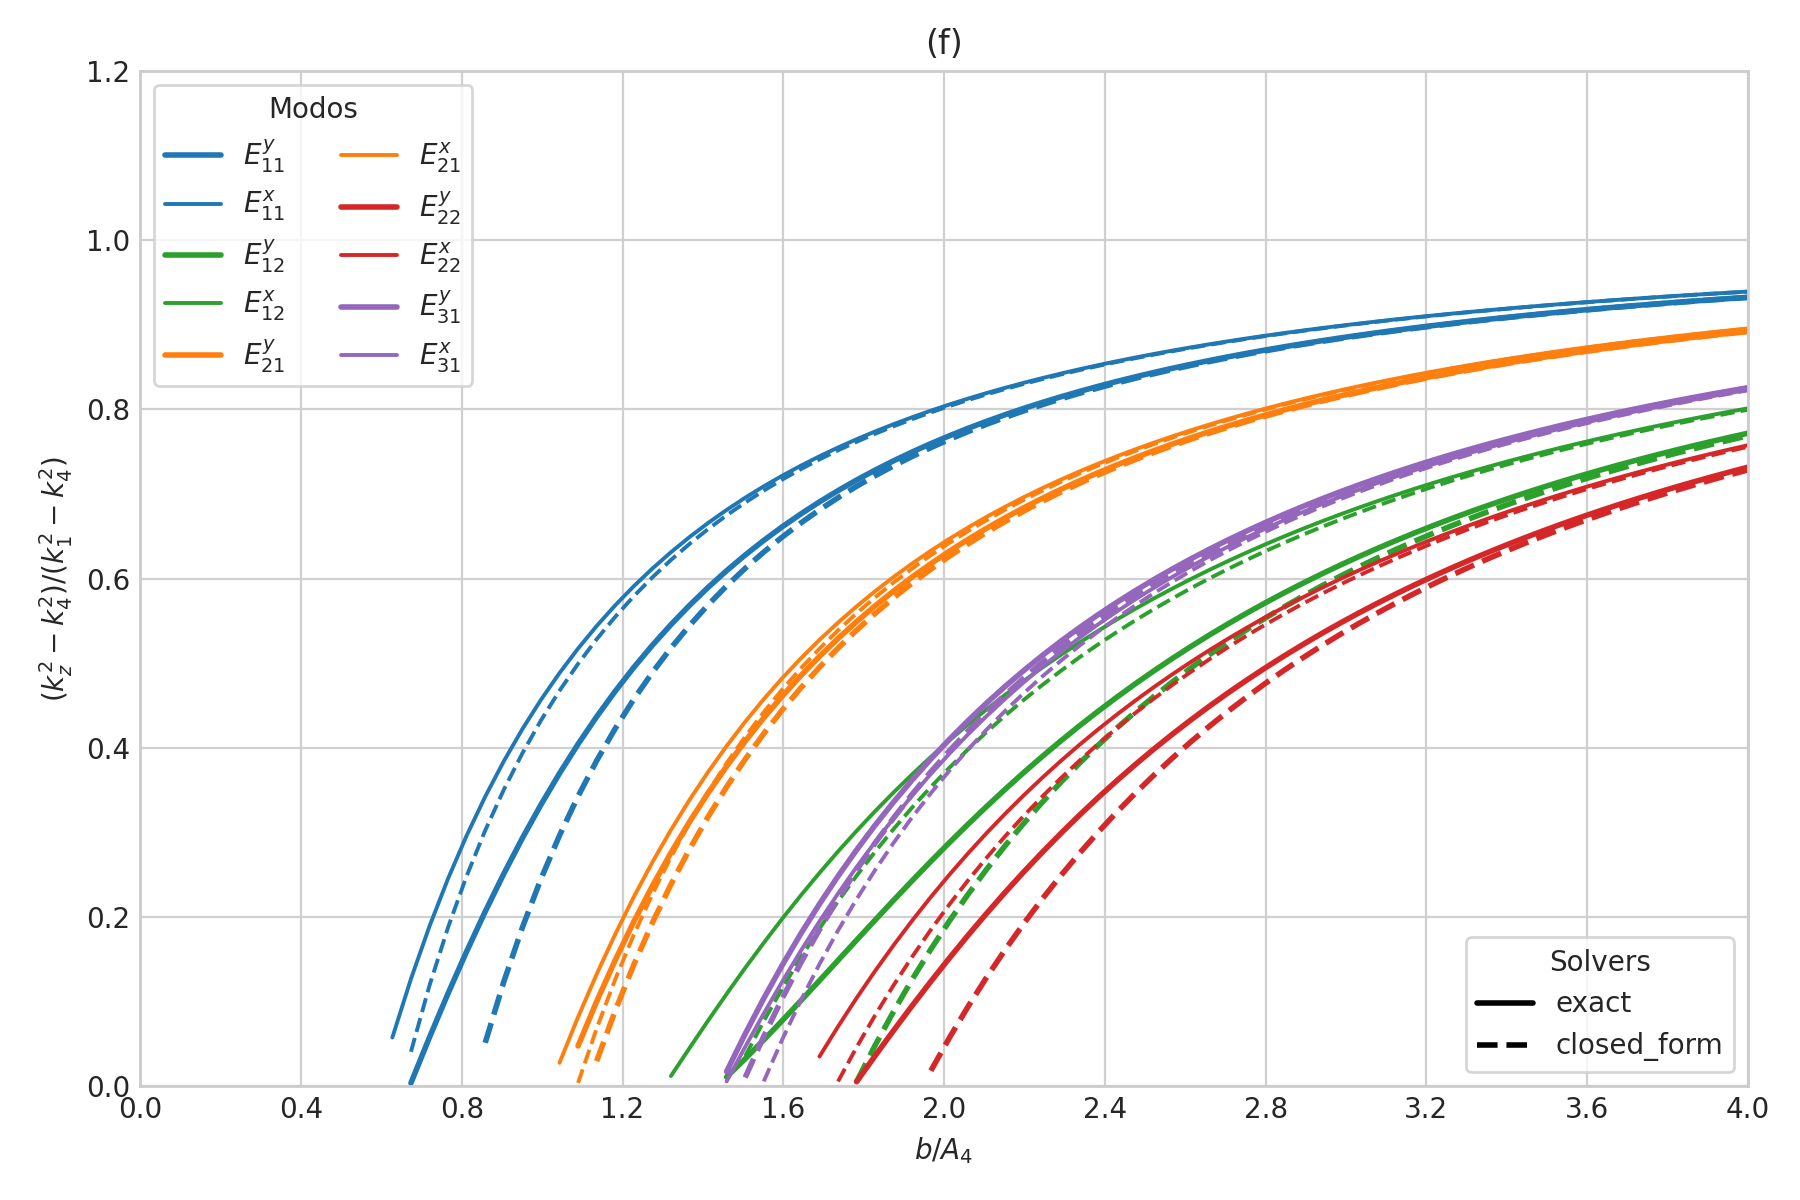

The data file committed next to this chart (first rows):
case_id, panel_id, geometry_model, variant_id, curve_id, solver_model, mode_family, p, q, sample_index, b_over_A4, a, b, guided, domain_valid, kx, ky, kz, kz_normalized_against_n4, xi3, xi5, eta2, eta4
SG-006f, SG-006f, rectangular, default, E_y_1_1, exact, E_y, 1, 1, 0, 0.35, 3.1304951684997052e-07, 1.5652475842498526e-07, 0, 1, 4989326, 6796224, 4212412, -0.4404, 2.0221773925772391e-07, 2.0221773925772391e-07, 5.6260064058520862e-07, 5.6260064058520862e-07
SG-006f, SG-006f, rectangular, default, E_y_1_1, exact, E_y, 1, 1, 1, 0.3962, 3.5437431744680205e-07, 1.7718715872340103e-07, 0, 1, 4713763, 6725992, 4622544, -0.367, 1.9199388274818064e-07, 1.9199388274818064e-07, 4.933205407078778e-07, 4.933205407078778e-07
SG-006f, SG-006f, rectangular, default, E_y_1_1, exact, E_y, 1, 1, 2, 0.4424, 3.9569911804363359e-07, 1.9784955902181679e-07, 0, 1, 4461356, 6644729, 4976979, -0.298, 1.8428892242606527e-07, 1.8428892242606527e-07, 4.3871453550301414e-07, 4.3871453550301414e-07
SG-006f, SG-006f, rectangular, default, E_y_1_1, exact, E_y, 1, 1, 3, 0.4886, 4.3702391864046512e-07, 2.1851195932023256e-07, 0, 1, 4230751, 6552267, 5291028, -0.2327, 1.7831923108599284e-07, 1.7831923108599284e-07, 3.9479718533633346e-07, 3.9479718533633346e-07
SG-006f, SG-006f, rectangular, default, E_y_1_1, exact, E_y, 1, 1, 4, 0.5348, 4.7834871923729665e-07, 2.3917435961864833e-07, 0, 1, 4020145, 6448804, 5574747, -0.1702, 1.7358794638923816e-07, 1.7358794638923816e-07, 3.5895699001159151e-07, 3.5895699001159151e-07
SG-006f, SG-006f, rectangular, default, E_y_1_1, exact, E_y, 1, 1, 5, 0.581, 5.1967351983412824e-07, 2.5983675991706412e-07, 0, 1, 3827630, 6334963, 5834718, -0.1101, 1.6976663699911635e-07, 1.6976663699911635e-07, 3.2939920056349024e-07, 3.2939920056349024e-07
SG-006f, SG-006f, rectangular, default, E_y_1_1, exact, E_y, 1, 1, 6, 0.6272, 5.6099832043095983e-07, 2.8049916021547991e-07, 0, 1, 3651358, 6211813, 6075147, -0.0521, 1.6663055534310049e-07, 1.6663055534310049e-07, 3.048354794386506e-07, 3.048354794386506e-07
SG-006f, SG-006f, rectangular, default, E_y_1_1, exact, E_y, 1, 1, 7, 0.6734, 6.0232312102779131e-07, 3.0116156051389566e-07, 1, 1, 3489620, 6080803, 6298637, 0.00394, 1.6402133599337343e-07, 1.6402133599337343e-07, 2.8430376927372006e-07, 2.8430376927372006e-07
SG-006f, SG-006f, rectangular, default, E_y_1_1, exact, E_y, 1, 1, 8, 0.7196, 6.436479216246229e-07, 3.2182396081231145e-07, 1, 1, 3340869, 5943655, 6506766, 0.05795, 1.618245555634567e-07, 1.618245555634567e-07, 2.6706110415039932e-07, 2.6706110415039932e-07
SG-006f, SG-006f, rectangular, default, E_y_1_1, exact, E_y, 1, 1, 9, 0.7658, 6.8497272222145449e-07, 3.4248636111072724e-07, 1, 1, 3203731, 5802208, 6700517, 0.1098, 1.5995572561485438e-07, 1.5995572561485438e-07, 2.5251875371205525e-07, 2.5251875371205525e-07
SG-006f, SG-006f, rectangular, default, E_y_1_1, exact, E_y, 1, 1, 10, 0.812, 7.2629752281828586e-07, 3.6314876140914293e-07, 1, 1, 3076989, 5658278, 6880586, 0.1594, 1.5835126621573863e-07, 1.5835126621573863e-07, 2.4020210553100808e-07, 2.4020210553100808e-07
SG-006f, SG-006f, rectangular, default, E_y_1_1, exact, E_y, 1, 1, 11, 0.8582, 7.6762232341511745e-07, 3.8381116170755873e-07, 1, 1, 2959569, 5513539, 7047572, 0.2065, 1.5696252494677226e-07, 1.5696252494677226e-07, 2.2972479777540329e-07, 2.2972479777540329e-07
SG-006f, SG-006f, rectangular, default, E_y_1_1, exact, E_y, 1, 1, 12, 0.9044, 8.0894712401194904e-07, 4.0447356200597452e-07, 1, 1, 2850530, 5369442, 7202084, 0.2511, 1.5575171547898596e-07, 1.5575171547898596e-07, 2.2077092397652088e-07, 2.2077092397652088e-07
SG-006f, SG-006f, rectangular, default, E_y_1_1, exact, E_y, 1, 1, 13, 0.9506, 8.5027192460878063e-07, 4.2513596230439031e-07, 1, 1, 2749042, 5227186, 7344776, 0.2932, 1.5468909897190162e-07, 1.5468909897190162e-07, 2.1308184904468142e-07, 2.1308184904468142e-07
SG-006f, SG-006f, rectangular, default, E_y_1_1, exact, E_y, 1, 1, 14, 0.9968, 8.9159672520561211e-07, 4.4579836260280605e-07, 1, 1, 2654375, 5087710, 7476359, 0.3327, 1.5375098957533387e-07, 1.5375098957533387e-07, 2.0644582430772876e-07, 2.0644582430772876e-07
SG-006f, SG-006f, rectangular, default, E_y_1_1, exact, E_y, 1, 1, 15, 1.043, 9.3292152580244359e-07, 4.6646076290122179e-07, 1, 1, 2565884, 4951718, 7597576, 0.3697, 1.5291831820309445e-07, 1.5291831820309445e-07, 2.0068950393681484e-07, 2.0068950393681484e-07
SG-006f, SG-006f, rectangular, default, E_y_1_1, exact, E_y, 1, 1, 16, 1.089, 9.7424632639927528e-07, 4.8712316319963764e-07, 1, 1, 2483001, 4819706, 7709188, 0.4043, 1.5217558185591987e-07, 1.5217558185591987e-07, 1.9567091660490206e-07, 1.9567091660490206e-07
SG-006f, SG-006f, rectangular, default, E_y_1_1, exact, E_y, 1, 1, 17, 1.135, 1.0155711269961067e-06, 5.0778556349805333e-07, 1, 1, 2405223, 4692000, 7811944, 0.4367, 1.5151006389809734e-07, 1.5151006389809734e-07, 1.9127364131872028e-07, 1.9127364131872028e-07
SG-006f, SG-006f, rectangular, default, E_y_1_1, exact, E_y, 1, 1, 18, 1.182, 1.0568959275929385e-06, 5.2844796379646923e-07, 1, 1, 2332101, 4568788, 7906575, 0.4668, 1.5091124780101409e-07, 1.5091124780101409e-07, 1.8740200994274241e-07, 1.8740200994274241e-07
SG-006f, SG-006f, rectangular, default, E_y_1_1, exact, E_y, 1, 1, 19, 1.228, 1.0982207281897698e-06, 5.4911036409488492e-07, 1, 1, 2263238, 4450150, 7993770, 0.4949, 1.5037037104545963e-07, 1.5037037104545963e-07, 1.8397718525228658e-07, 1.8397718525228658e-07
SG-006f, SG-006f, rectangular, default, E_y_1_1, exact, E_y, 1, 1, 20, 1.274, 1.1395455287866014e-06, 5.6977276439330071e-07, 1, 1, 2198279, 4336086, 8074179, 0.5211, 1.498800819231245e-07, 1.498800819231245e-07, 1.8093397661216248e-07, 1.8093397661216248e-07
SG-006f, SG-006f, rectangular, default, E_y_1_1, exact, E_y, 1, 1, 21, 1.32, 1.180870329383433e-06, 5.904351646917165e-07, 1, 1, 2136906, 4226537, 8148402, 0.5455, 1.4943417281356631e-07, 1.4943417281356631e-07, 1.7821826796024126e-07, 1.7821826796024126e-07
SG-006f, SG-006f, rectangular, default, E_y_1_1, exact, E_y, 1, 1, 22, 1.366, 1.2221951299802644e-06, 6.1109756499013219e-07, 1, 1, 2078834, 4121399, 8216992, 0.5682, 1.4902737094449501e-07, 1.4902737094449501e-07, 1.7578494732203616e-07, 1.7578494732203616e-07
SG-006f, SG-006f, rectangular, default, E_y_1_1, exact, E_y, 1, 1, 23, 1.413, 1.2635199305770962e-06, 6.3175996528854809e-07, 1, 1, 2023807, 4020540, 8280453, 0.5894, 1.486551728146731e-07, 1.486551728146731e-07, 1.7359624279560195e-07, 1.7359624279560195e-07
SG-006f, SG-006f, rectangular, default, E_y_1_1, exact, E_y, 1, 1, 24, 1.459, 1.3048447311739276e-06, 6.5242236558696378e-07, 1, 1, 1971596, 3923807, 8339244, 0.6092, 1.4831371210551474e-07, 1.4831371210551474e-07, 1.7162038545392037e-07, 1.7162038545392037e-07
SG-006f, SG-006f, rectangular, default, E_y_1_1, exact, E_y, 1, 1, 25, 1.505, 1.3461695317707594e-06, 6.7308476588537968e-07, 1, 1, 1921990, 3831038, 8393780, 0.6277, 1.4799965351169807e-07, 1.4799965351169807e-07, 1.6983053385862762e-07, 1.6983053385862762e-07
SG-006f, SG-006f, rectangular, default, E_y_1_1, exact, E_y, 1, 1, 26, 1.551, 1.3874943323675907e-06, 6.9374716618379537e-07, 1, 1, 1874803, 3742063, 8444437, 0.645, 1.4771010680234169e-07, 1.4771010680234169e-07, 1.6820390732663739e-07, 1.6820390732663739e-07
SG-006f, SG-006f, rectangular, default, E_y_1_1, exact, E_y, 1, 1, 27, 1.597, 1.4288191329644225e-06, 7.1440956648221127e-07, 1, 1, 1829863, 3656709, 8491556, 0.6612, 1.4744255679792289e-07, 1.4744255679792289e-07, 1.667210855849422e-07, 1.667210855849422e-07
SG-006f, SG-006f, rectangular, default, E_y_1_1, exact, E_y, 1, 1, 28, 1.644, 1.4701439335612539e-06, 7.3507196678062696e-07, 1, 1, 1787014, 3574806, 8535443, 0.6763, 1.4719480596156135e-07, 1.4719480596156135e-07, 1.653654410805733e-07, 1.653654410805733e-07
SG-006f, SG-006f, rectangular, default, E_y_1_1, exact, E_y, 1, 1, 29, 1.69, 1.5114687341580851e-06, 7.5573436707904254e-07, 1, 1, 1746115, 3496188, 8576374, 0.6905, 1.4696492705772706e-07, 1.4696492705772706e-07, 1.6412267718916497e-07, 1.6412267718916497e-07
SG-006f, SG-006f, rectangular, default, E_y_1_1, exact, E_y, 1, 1, 30, 1.736, 1.5527935347549169e-06, 7.7639676737745844e-07, 1, 1, 1707037, 3420693, 8614599, 0.7038, 1.4675122389871035e-07, 1.4675122389871035e-07, 1.6298045114089362e-07, 1.6298045114089362e-07
SG-006f, SG-006f, rectangular, default, E_y_1_1, exact, E_y, 1, 1, 31, 1.782, 1.5941183353517483e-06, 7.9705916767587413e-07, 1, 1, 1669662, 3348166, 8650344, 0.7163, 1.4655219862835229e-07, 1.4655219862835229e-07, 1.6192806490135371e-07, 1.6192806490135371e-07
SG-006f, SG-006f, rectangular, default, E_y_1_1, exact, E_y, 1, 1, 32, 1.828, 1.6354431359485801e-06, 8.1772156797429003e-07, 1, 1, 1633881, 3278455, 8683813, 0.7281, 1.4636652432091055e-07, 1.4636652432091055e-07, 1.6095621073401728e-07, 1.6095621073401728e-07
SG-006f, SG-006f, rectangular, default, E_y_1_1, exact, E_y, 1, 1, 33, 1.875, 1.6767679365454114e-06, 8.3838396827270571e-07, 1, 1, 1599595, 3211421, 8715189, 0.7392, 1.4619302192526453e-07, 1.4619302192526453e-07, 1.6005676091329021e-07, 1.6005676091329021e-07
SG-006f, SG-006f, rectangular, default, E_y_1_1, exact, E_y, 1, 1, 34, 1.921, 1.7180927371422432e-06, 8.5904636857112161e-07, 1, 1, 1566713, 3146926, 8744639, 0.7496, 1.460306407799979e-07, 1.460306407799979e-07, 1.5922259321792787e-07, 1.5922259321792787e-07
SG-006f, SG-006f, rectangular, default, E_y_1_1, exact, E_y, 1, 1, 35, 1.967, 1.7594175377390746e-06, 8.797087688695373e-07, 1, 1, 1535151, 3084844, 8772314, 0.7594, 1.4587844207778618e-07, 1.4587844207778618e-07, 1.5844744552953704e-07, 1.5844744552953704e-07
SG-006f, SG-006f, rectangular, default, E_y_1_1, exact, E_y, 1, 1, 36, 2.013, 1.8007423383359064e-06, 9.003711691679532e-07, 1, 1, 1504831, 3025052, 8798351, 0.7687, 1.4573558477696768e-07, 1.4573558477696768e-07, 1.5772579419901609e-07, 1.5772579419901609e-07
SG-006f, SG-006f, rectangular, default, E_y_1_1, exact, E_y, 1, 1, 37, 2.059, 1.8420671389327378e-06, 9.2103356946636889e-07, 1, 1, 1475682, 2967436, 8822875, 0.7774, 1.456013135528568e-07, 1.456013135528568e-07, 1.5705275189788094e-07, 1.5705275189788094e-07
SG-006f, SG-006f, rectangular, default, E_y_1_1, exact, E_y, 1, 1, 38, 2.106, 1.8833919395295692e-06, 9.4169596976478458e-07, 1, 1, 1447637, 2911887, 8845999, 0.7857, 1.4547494845648206e-07, 1.4547494845648206e-07, 1.5642398150514756e-07, 1.5642398150514756e-07
SG-006f, SG-006f, rectangular, default, E_y_1_1, exact, E_y, 1, 1, 39, 2.152, 1.9247167401264007e-06, 9.6235837006320037e-07, 1, 1, 1420636, 2858304, 8867826, 0.7935, 1.4535587600827717e-07, 1.4535587600827717e-07, 1.558356232426364e-07, 1.558356232426364e-07
SG-006f, SG-006f, rectangular, default, E_y_1_1, exact, E_y, 1, 1, 40, 2.198, 1.9660415407232321e-06, 9.8302077036161606e-07, 1, 1, 1394620, 2806590, 8888449, 0.801, 1.4524354150256826e-07, 1.4524354150256826e-07, 1.5528423279713879e-07, 1.5528423279713879e-07
SG-006f, SG-006f, rectangular, default, E_y_1_1, exact, E_y, 1, 1, 41, 2.244, 2.0073663413200639e-06, 1.003683170660032e-06, 1, 1, 1369538, 2756655, 8907955, 0.808, 1.4513744233736586e-07, 1.4513744233736586e-07, 1.5476672858857666e-07, 1.5476672858857666e-07
SG-006f, SG-006f, rectangular, default, E_y_1_1, exact, E_y, 1, 1, 42, 2.291, 2.0486911419168953e-06, 1.0243455709584476e-06, 1, 1, 1345340, 2708412, 8926422, 0.8147, 1.4503712221554995e-07, 1.4503712221554995e-07, 1.5428034667923004e-07, 1.5428034667923004e-07
SG-006f, SG-006f, rectangular, default, E_y_1_1, exact, E_y, 1, 1, 43, 2.337, 2.0900159425137271e-06, 1.0450079712568635e-06, 1, 1, 1321981, 2661782, 8943921, 0.821, 1.4494216608914749e-07, 1.4494216608914749e-07, 1.5382260209000482e-07, 1.5382260209000482e-07
SG-006f, SG-006f, rectangular, default, E_y_1_1, exact, E_y, 1, 1, 44, 2.383, 2.1313407431105585e-06, 1.0656703715552792e-06, 1, 1, 1299417, 2616688, 8960519, 0.827, 1.4485219573931238e-07, 1.4485219573931238e-07, 1.533912555074977e-07, 1.533912555074977e-07
SG-006f, SG-006f, rectangular, default, E_y_1_1, exact, E_y, 1, 1, 45, 2.429, 2.1726655437073903e-06, 1.0863327718536951e-06, 1, 1, 1277608, 2573059, 8976276, 0.8328, 1.4476686590189932e-07, 1.4476686590189932e-07, 1.5298428454238472e-07, 1.5298428454238472e-07
SG-006f, SG-006f, rectangular, default, E_y_1_1, exact, E_y, 1, 1, 46, 2.475, 2.2139903443042216e-06, 1.1069951721521108e-06, 1, 1, 1256519, 2530827, 8991247, 0.8382, 1.4468586086263826e-07, 1.4468586086263826e-07, 1.5259985884303725e-07, 1.5259985884303725e-07
SG-006f, SG-006f, rectangular, default, E_y_1_1, exact, E_y, 1, 1, 47, 2.522, 2.2553151449010534e-06, 1.1276575724505267e-06, 1, 1, 1236113, 2489929, 9005483, 0.8434, 1.446088914576996e-07, 1.446088914576996e-07, 1.5223631848536523e-07, 1.5223631848536523e-07
SG-006f, SG-006f, rectangular, default, E_y_1_1, exact, E_y, 1, 1, 48, 2.568, 2.2966399454978848e-06, 1.1483199727489424e-06, 1, 1, 1216358, 2450304, 9019031, 0.8484, 1.4453569242519054e-07, 1.4453569242519054e-07, 1.5189215515517196e-07, 1.5189215515517196e-07
SG-006f, SG-006f, rectangular, default, E_y_1_1, exact, E_y, 1, 1, 49, 2.614, 2.3379647460947162e-06, 1.1689823730473581e-06, 1, 1, 1197223, 2411896, 9031935, 0.8531, 1.4446602006121109e-07, 1.4446602006121109e-07, 1.5156599571840679e-07, 1.5156599571840679e-07
SG-006f, SG-006f, rectangular, default, E_y_1_1, exact, E_y, 1, 1, 50, 2.66, 2.379289546691548e-06, 1.189644773345774e-06, 1, 1, 1178680, 2374651, 9044235, 0.8576, 1.4439965014097669e-07, 1.4439965014097669e-07, 1.5125658783896361e-07, 1.5125658783896361e-07
SG-006f, SG-006f, rectangular, default, E_y_1_1, exact, E_y, 1, 1, 51, 2.706, 2.4206143472883794e-06, 1.2103071736441897e-06, 1, 1, 1160702, 2338519, 9055967, 0.8619, 1.4433637607109327e-07, 1.4433637607109327e-07, 1.5096278735718807e-07, 1.5096278735718807e-07
SG-006f, SG-006f, rectangular, default, E_y_1_1, exact, E_y, 1, 1, 52, 2.753, 2.4619391478852112e-06, 1.2309695739426056e-06, 1, 1, 1143264, 2303452, 9067166, 0.866, 1.4427600724402684e-07, 1.4427600724402684e-07, 1.506835471869425e-07, 1.506835471869425e-07
SG-006f, SG-006f, rectangular, default, E_y_1_1, exact, E_y, 1, 1, 53, 2.799, 2.5032639484820425e-06, 1.2516319742410213e-06, 1, 1, 1126341, 2269404, 9077863, 0.8699, 1.4421836756972898e-07, 1.4421836756972898e-07, 1.5041790752537086e-07, 1.5041790752537086e-07
SG-006f, SG-006f, rectangular, default, E_y_1_1, exact, E_y, 1, 1, 54, 2.845, 2.5445887490788743e-06, 1.2722943745394372e-06, 1, 1, 1109911, 2236333, 9088088, 0.8737, 1.4416329416287994e-07, 1.4416329416287994e-07, 1.5016498720079591e-07, 1.5016498720079591e-07
SG-006f, SG-006f, rectangular, default, E_y_1_1, exact, E_y, 1, 1, 55, 2.891, 2.5859135496757057e-06, 1.2929567748378529e-06, 1, 1, 1093952, 2204199, 9097869, 0.8773, 1.4411063616712253e-07, 1.4411063616712253e-07, 1.4992397600960499e-07, 1.4992397600960499e-07
SG-006f, SG-006f, rectangular, default, E_y_1_1, exact, E_y, 1, 1, 56, 2.937, 2.6272383502725371e-06, 1.3136191751362685e-06, 1, 1, 1078446, 2172962, 9107230, 0.8807, 1.440602537001245e-07, 1.440602537001245e-07, 1.4969412791476305e-07, 1.4969412791476305e-07
SG-006f, SG-006f, rectangular, default, E_y_1_1, exact, E_y, 1, 1, 57, 2.984, 2.6685631508693689e-06, 1.3342815754346844e-06, 1, 1, 1063373, 2142587, 9116194, 0.8841, 1.4401201690542572e-07, 1.4401201690542572e-07, 1.4947475499657104e-07, 1.4947475499657104e-07
SG-006f, SG-006f, rectangular, default, E_y_1_1, exact, E_y, 1, 1, 58, 3.03, 2.7098879514662003e-06, 1.3549439757331001e-06, 1, 1, 1048714, 2113039, 9124785, 0.8872, 1.4396580509887547e-07, 1.4396580509887547e-07, 1.492652220619626e-07, 1.492652220619626e-07
SG-006f, SG-006f, rectangular, default, E_y_1_1, exact, E_y, 1, 1, 59, 3.076, 2.7512127520630321e-06, 1.375606376031516e-06, 1, 1, 1034454, 2084285, 9133022, 0.8903, 1.4392150599895256e-07, 1.4392150599895256e-07, 1.4906494183125314e-07, 1.4906494183125314e-07
... 1,540 more rows
